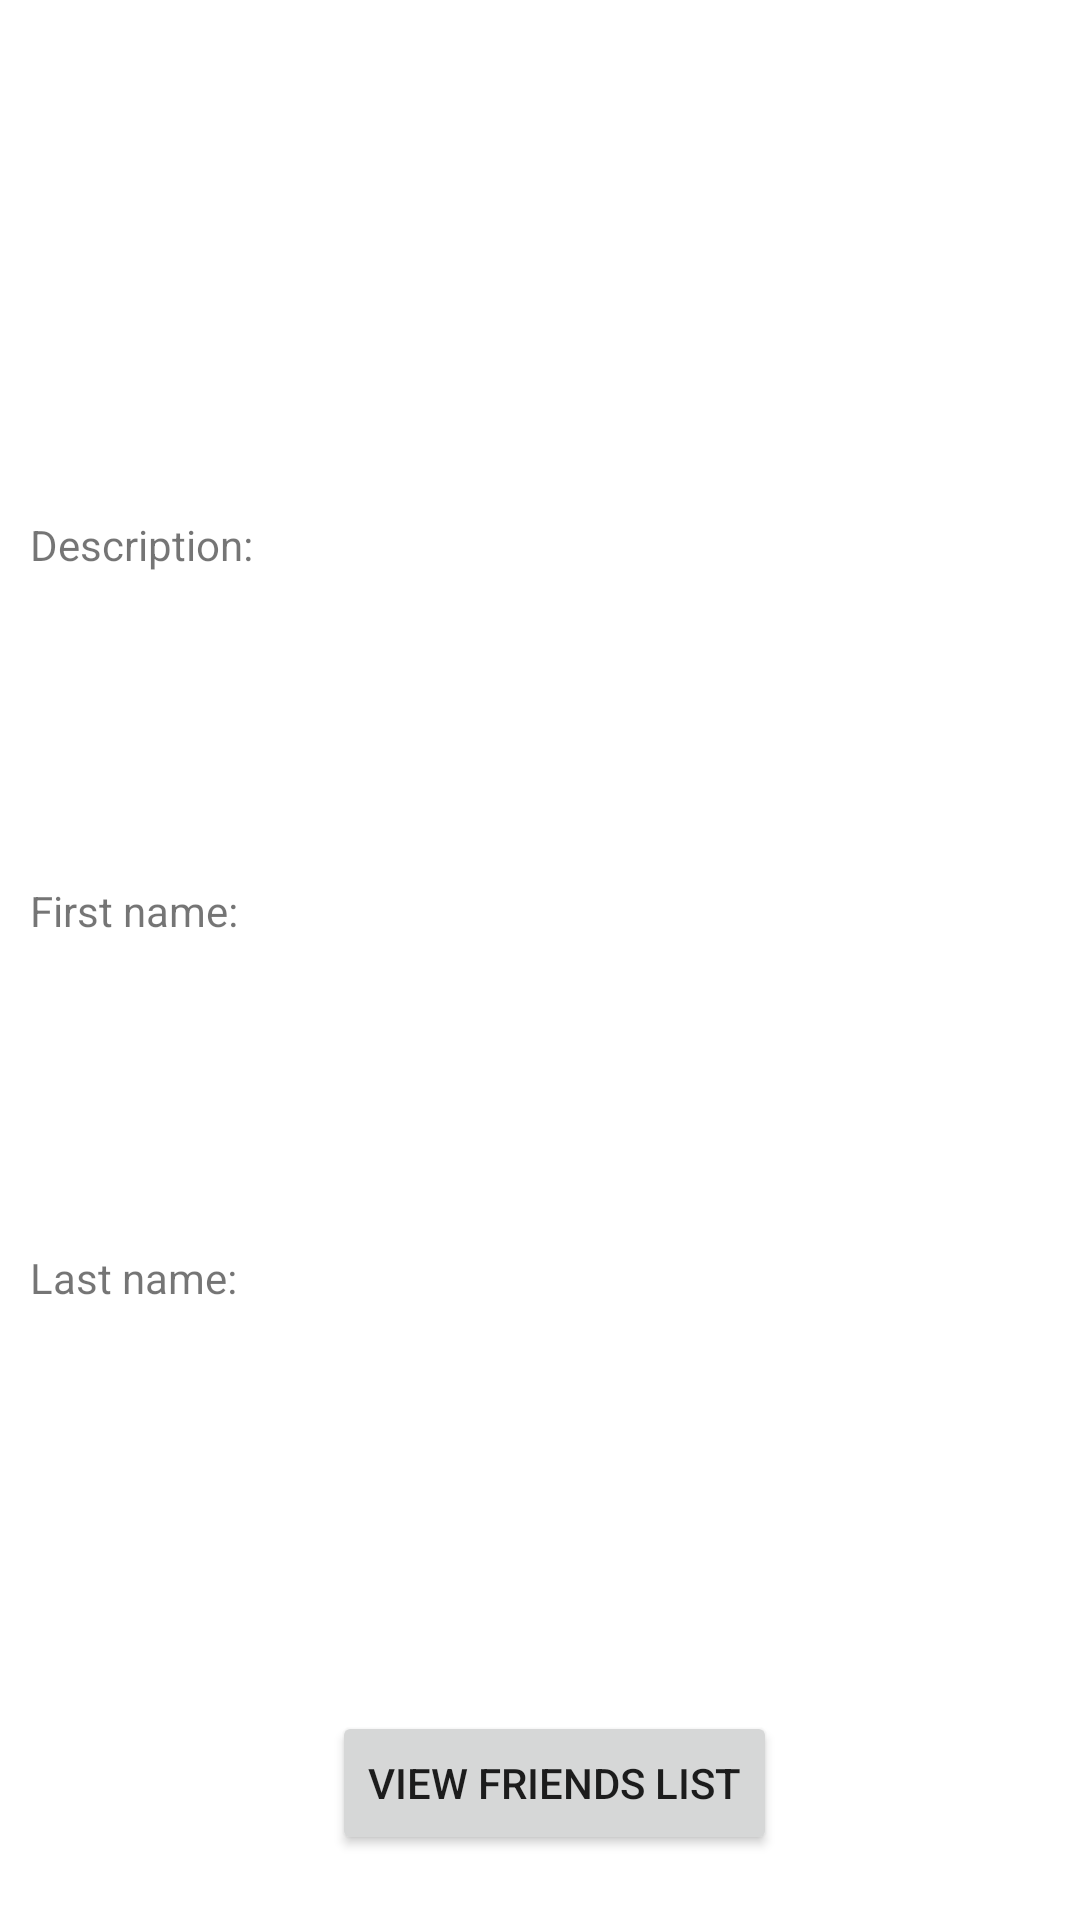

Here is an Android app screen rendered from its layout file. Give the layout XML and the strings, colors and styles it references.
<!-- AndroidManifest.xml: application theme Theme.LoanSharkFE -->
<!-- res/layout/activity_profile.xml -->
<?xml version="1.0" encoding="utf-8"?>
<LinearLayout xmlns:android="http://schemas.android.com/apk/res/android"
    xmlns:app="http://schemas.android.com/apk/res-auto"
    xmlns:tools="http://schemas.android.com/tools"
    android:layout_width="match_parent"
    android:layout_height="match_parent"
    android:layout_gravity="center"
    android:gravity="center"
    android:orientation="vertical"
    android:weightSum="5"
    tools:context=".view.ProfileActivity">

    <LinearLayout
        android:layout_width="match_parent"
        android:layout_height="wrap_content"
        android:layout_gravity="center"
        android:layout_marginTop="20dp"
        android:layout_weight="1"
        android:gravity="center"
        android:orientation="horizontal">

        <ImageView
            android:id="@+id/pictureProfile"
            android:layout_width="wrap_content"
            android:layout_height="match_parent"
            android:layout_gravity="center"
            android:layout_marginStart="10dp"
            android:layout_marginLeft="10dp"
            android:layout_marginTop="20dp"
            android:layout_weight="1" />

        <TextView
            android:id="@+id/usernameProfile"
            android:layout_width="wrap_content"
            android:layout_height="match_parent"
            android:layout_gravity="center"
            android:layout_marginStart="10dp"
            android:layout_marginLeft="10dp"
            android:layout_marginTop="20dp"
            android:layout_weight="1" />
    </LinearLayout>

    <LinearLayout
        android:layout_width="match_parent"
        android:layout_height="wrap_content"
        android:layout_gravity="center"
        android:layout_marginTop="20dp"
        android:layout_weight="1"
        android:gravity="center"
        android:orientation="horizontal"
        android:weightSum="4">

        <TextView
            android:id="@+id/textView6"
            android:layout_width="wrap_content"
            android:layout_height="match_parent"
            android:layout_gravity="center"
            android:layout_marginStart="10dp"
            android:layout_marginLeft="10dp"
            android:layout_marginTop="20dp"
            android:layout_weight="1"
            android:text="Description:" />

        <TextView
            android:id="@+id/descriptionProfile"
            android:layout_width="wrap_content"
            android:layout_height="match_parent"
            android:layout_gravity="center"
            android:layout_marginStart="10dp"
            android:layout_marginLeft="10dp"
            android:layout_marginTop="20dp"
            android:layout_weight="3" />
    </LinearLayout>

    <LinearLayout
        android:layout_width="match_parent"
        android:layout_height="wrap_content"
        android:layout_gravity="center"
        android:layout_marginTop="20dp"
        android:layout_weight="1"
        android:gravity="center"
        android:orientation="horizontal"
        android:weightSum="4">

        <TextView
            android:id="@+id/textView7"
            android:layout_width="wrap_content"
            android:layout_height="match_parent"
            android:layout_gravity="center"
            android:layout_marginStart="10dp"
            android:layout_marginLeft="10dp"
            android:layout_marginTop="20dp"
            android:layout_weight="1"
            android:text="First name:" />

        <TextView
            android:id="@+id/firstNameProfile"
            android:layout_width="wrap_content"
            android:layout_height="match_parent"
            android:layout_gravity="center"
            android:layout_marginStart="10dp"
            android:layout_marginLeft="10dp"
            android:layout_marginTop="20dp"
            android:layout_weight="3" />
    </LinearLayout>

    <LinearLayout
        android:layout_width="match_parent"
        android:layout_height="wrap_content"
        android:layout_gravity="center"
        android:layout_marginTop="20dp"
        android:layout_weight="1"
        android:gravity="center"
        android:orientation="horizontal"
        android:weightSum="4">

        <TextView
            android:id="@+id/textView9"
            android:layout_width="wrap_content"
            android:layout_height="match_parent"
            android:layout_gravity="center"
            android:layout_marginStart="10dp"
            android:layout_marginLeft="10dp"
            android:layout_marginTop="20dp"
            android:layout_weight="1"
            android:text="Last name:" />

        <TextView
            android:id="@+id/lastNameProfile"
            android:layout_width="wrap_content"
            android:layout_height="match_parent"
            android:layout_gravity="center"
            android:layout_marginStart="10dp"
            android:layout_marginLeft="10dp"
            android:layout_marginTop="20dp"
            android:layout_weight="3" />
    </LinearLayout>

    <LinearLayout
        android:layout_width="wrap_content"
        android:layout_height="wrap_content"
        android:layout_gravity="center"
        android:layout_marginTop="20dp"
        android:layout_weight="1"
        android:orientation="horizontal">

        <Button
            android:id="@+id/viewFriendsListProfile"
            android:layout_width="wrap_content"
            android:layout_height="wrap_content"
            android:layout_gravity="center"
            android:layout_marginStart="10dp"
            android:layout_marginLeft="10dp"
            android:layout_marginTop="20dp"
            android:layout_weight="1"
            android:gravity="center"
            android:text="View friends list" />
    </LinearLayout>

</LinearLayout>
<!-- resources referenced by this layout -->
<resources>
  <style name="Theme.LoanSharkFE" parent="Theme.MaterialComponents.DayNight.DarkActionBar">
          
          <item name="colorPrimary">@color/purple_500</item>
          <item name="colorPrimaryVariant">@color/purple_700</item>
          <item name="colorOnPrimary">@color/white</item>
          
          <item name="colorSecondary">@color/teal_200</item>
          <item name="colorSecondaryVariant">@color/teal_700</item>
          <item name="colorOnSecondary">@color/black</item>
          
          <item name="android:statusBarColor" tools:targetApi="l">?attr/colorPrimaryVariant</item>
          
      </style>
  <!-- not gathered from this repository: default colours our renderer supplied (Android Studio template values) -->
  <color name="purple_500">#FF6200EE</color>
  <color name="purple_700">#FF3700B3</color>
  <color name="teal_200">#FF03DAC5</color>
  <color name="teal_700">#FF018786</color>
  <color name="black">#FF000000</color>
  <color name="white">#FFFFFFFF</color>
</resources>
